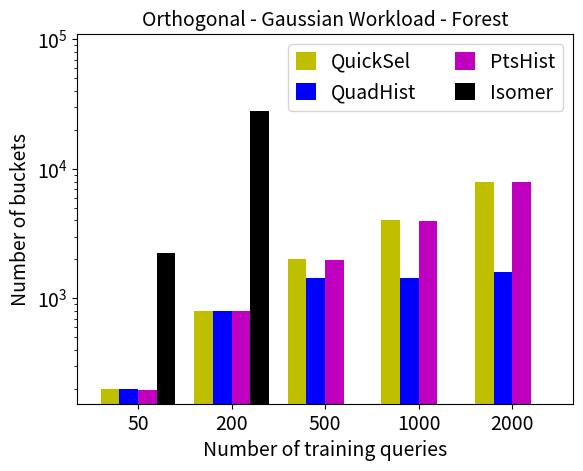

Write the Python code that produced this figure.
import matplotlib.patches as mpatches
import pandas as pd
import matplotlib.pyplot as plot
import matplotlib
matplotlib.rcParams['legend.handlelength'] = 1
matplotlib.rcParams['legend.handleheight'] = 1

QuickSel = [200, 800, 2000, 4000, 8000]
GOHist   = [199, 799, 1429, 1429, 1597]
PtsHist  = [197, 796, 1988, 3995, 7963]
Isomer  = [2255, 27855, 0, 0, 0]

index = ['50', '200', '500', '1000', '2000']
df = pd.DataFrame({
	'QuickSel': QuickSel, 
	#'GAHist': GAHist, 
	'QuadHist': GOHist,
	'PtsHist': PtsHist,
	'Isomer':Isomer
	}, index=index)
color_list = ['y', 'b', 'm', 'k']
ax = df.plot.bar(logy = True, width = 0.8, rot=0, color = color_list)


QuickSelLegend = mpatches.Patch(color='c', label='QuickSel')
#GAHistDataLegend = mpatches.Patch(color='m', label='GAHist')
GOHistLegend = mpatches.Patch(color='y', label='QuadHist')
PstHistLegend = mpatches.Patch(color='k', label='PtsHist')
IsomerLegend = mpatches.Patch(color ='b', label='Isomer')
#plot.legend(handles=[QuickSelLegend, GAHistDataLegend, GOHistLegend, PstHistLegend, IsomerLegend], loc = 'upper right', fontsize = 14, ncol = 2)

plot.ylim(top = 110000)
plot.legend(loc = 'upper right', fontsize = 14, ncol = 2)
plot.title("Orthogonal - Gaussian Workload - Forest", fontsize = 14)
plot.xlabel("Number of training queries", fontsize = 14)
plot.ylabel("Number of buckets", fontsize = 14)
plot.xticks(fontsize = 14)
plot.yticks(fontsize = 14)
ax.figure.savefig('Vars-Forest-Gaussian.pdf')
plot.show(block=True)
